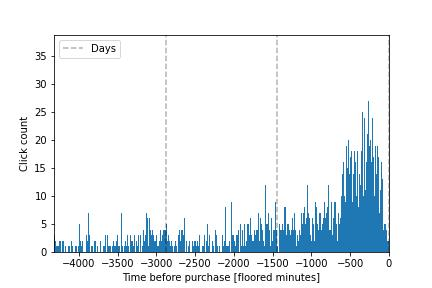

The table this chart was drawn from, first rows:
, 0, 0
0, -1.0, 6
1, -2.0, 3
2, -3.0, 3
3, -4.0, 2
4, -5.0, 4
5, -6.0, 2
6, -7.0, 1
7, -8.0, 4
8, -9.0, 2
9, -10.0, 2
10, -11.0, 1
11, -12.0, 0
12, -13.0, 3
13, -14.0, 0
14, -15.0, 1
15, -16.0, 1
16, -17.0, 2
17, -18.0, 3
18, -19.0, 5
19, -20.0, 2
20, -21.0, 6
21, -22.0, 1
22, -23.0, 4
23, -24.0, 4
24, -25.0, 2
25, -26.0, 3
26, -27.0, 4
27, -28.0, 1
28, -29.0, 1
29, -30.0, 4
30, -31.0, 5
31, -32.0, 1
32, -33.0, 3
33, -34.0, 7
34, -35.0, 4
35, -36.0, 6
36, -37.0, 3
37, -38.0, 2
38, -39.0, 3
39, -40.0, 6
40, -41.0, 4
41, -42.0, 4
42, -43.0, 5
43, -44.0, 5
44, -45.0, 2
45, -46.0, 4
46, -47.0, 2
47, -48.0, 2
48, -49.0, 4
49, -50.0, 2
50, -51.0, 4
51, -52.0, 9
52, -53.0, 5
53, -54.0, 6
54, -55.0, 4
55, -56.0, 5
56, -57.0, 4
57, -58.0, 2
58, -59.0, 4
59, -60.0, 5
... 4,260 more rows
